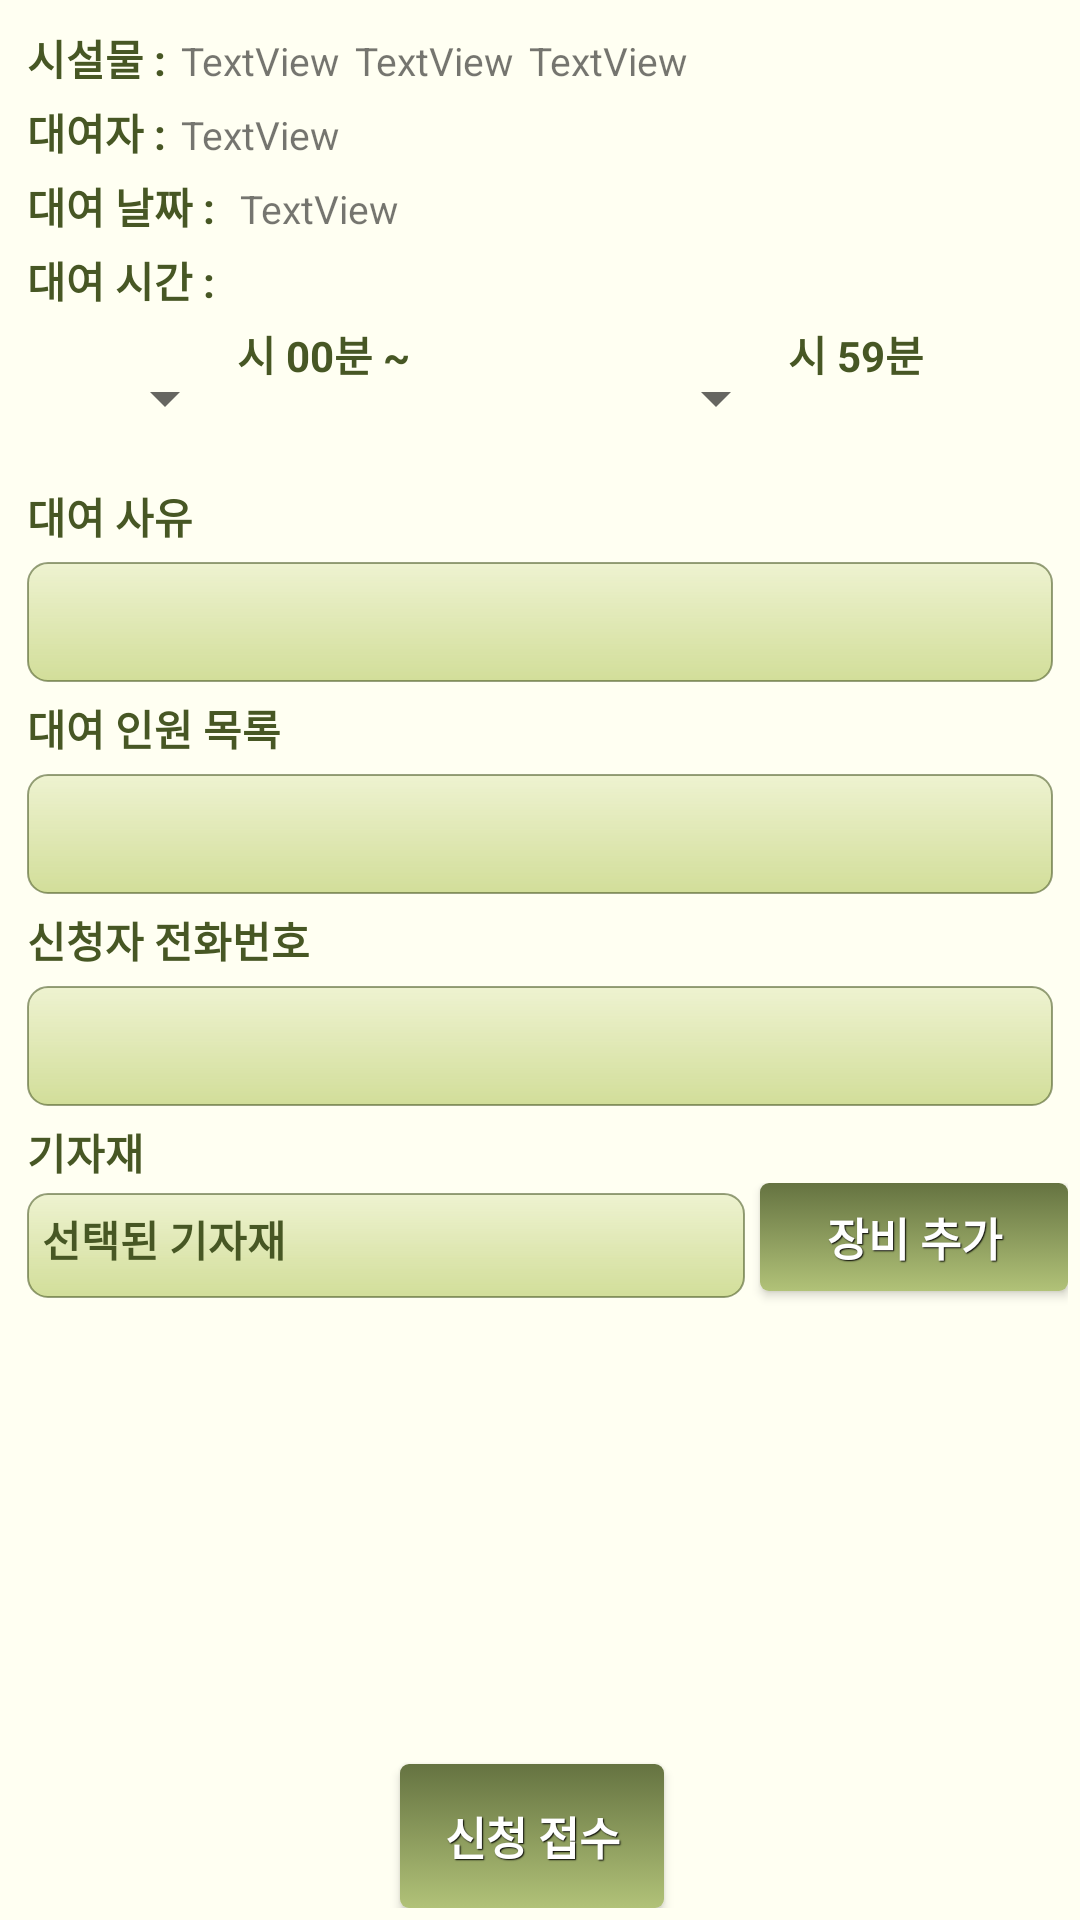

Here is an Android app screen rendered from its layout file. Give the layout XML and the strings, colors and styles it references.
<!-- AndroidManifest.xml: application theme AppTheme -->
<!-- res/layout/book_step3.xml -->
<LinearLayout xmlns:tools="http://schemas.android.com/tools"
    xmlns:android="http://schemas.android.com/apk/res/android"
    android:id="@+id/LinearLayout1"
    android:layout_width="match_parent"
    android:layout_height="match_parent"
    android:background="#fffff2"
    android:orientation="vertical"
    android:padding="4dp"
    tools:context="com.example.project.TestActivity" >

    <LinearLayout
        android:layout_width="match_parent"
        android:layout_height="wrap_content"
        android:layout_marginBottom="4dp"
        android:layout_marginTop="5dp" >

        <TextView
            android:id="@+id/textView3"
            android:layout_width="wrap_content"
            android:layout_height="wrap_content"
            android:layout_marginLeft="5dp"
            android:layout_marginRight="5dp"
            android:text="시설물 :"
            android:textColor="#475724"
            android:textSize="14sp"
            android:textStyle="bold" />

        <TextView
            android:id="@+id/bd_name"
            android:layout_width="wrap_content"
            android:layout_height="wrap_content"
            android:layout_marginRight="5dp"
            android:text="TextView"
            android:textSize="13sp" />

        <TextView
            android:id="@+id/fac_code"
            android:layout_width="wrap_content"
            android:layout_height="wrap_content"
            android:layout_marginRight="5dp"
            android:text="TextView"
            android:textSize="13sp" />

        <TextView
            android:id="@+id/fac_name"
            android:layout_width="wrap_content"
            android:layout_height="wrap_content"
            android:text="TextView"
            android:textSize="13sp" />

    </LinearLayout>

    <LinearLayout
        android:layout_width="match_parent"
        android:layout_height="wrap_content"
        android:layout_marginBottom="4dp" >

        <TextView
            android:id="@+id/textView10"
            android:layout_width="wrap_content"
            android:layout_height="wrap_content"
            android:layout_marginLeft="5dp"
            android:layout_marginRight="5dp"
            android:text="대여자 :"
            android:textColor="#475724"
            android:textSize="14sp"
            android:textStyle="bold" />

        <TextView
            android:id="@+id/mem_id"
            android:layout_width="wrap_content"
            android:layout_height="wrap_content"
            android:text="TextView"
            android:textSize="13sp" />

    </LinearLayout>

    <LinearLayout
        android:layout_width="match_parent"
        android:layout_height="wrap_content"
        android:layout_marginBottom="4dp" >

        <TextView
            android:id="@+id/textView8"
            android:layout_width="wrap_content"
            android:layout_height="wrap_content"
            android:layout_marginLeft="5dp"
            android:layout_marginRight="5dp"
            android:text="대여 날짜 : "
            android:textColor="#475724"
            android:textSize="14sp"
            android:textStyle="bold" />

        <TextView
            android:id="@+id/book_day"
            android:layout_width="wrap_content"
            android:layout_height="wrap_content"
            android:text="TextView"
            android:textSize="13sp" />

    </LinearLayout>

    <LinearLayout
        android:layout_width="match_parent"
        android:layout_height="wrap_content"
        android:layout_marginBottom="4dp" >

        <TextView
            android:id="@+id/TextView02"
            android:layout_width="46dp"
            android:layout_height="wrap_content"
            android:layout_marginLeft="5dp"
            android:layout_weight="0.39"
            android:text="대여 시간 :"
            android:textAppearance="?android:attr/textAppearanceMedium"
            android:textColor="#475724"
            android:textSize="14sp"
            android:textStyle="bold" />

    </LinearLayout>

    <LinearLayout
        android:layout_width="match_parent"
        android:layout_height="wrap_content"
        android:layout_marginBottom="4dp" >

        <Spinner
            android:id="@+id/spinner1"
            android:layout_width="75dp"
            android:layout_height="50dp" />

        <TextView
            android:id="@+id/textView2"
            android:layout_width="wrap_content"
            android:layout_height="wrap_content"
            android:layout_weight="1"
            android:text="시 00분 ~ "
            android:textColor="#475724"
            android:textSize="14sp"
            android:textStyle="bold" />

        <Spinner
            android:id="@+id/spinner2"
            android:layout_width="75dp"
            android:layout_height="50dp" />

        <TextView
            android:id="@+id/textView4"
            android:layout_width="wrap_content"
            android:layout_height="wrap_content"
            android:layout_weight="1"
            android:text="시 59분"
            android:textColor="#475724"
            android:textSize="14sp"
            android:textStyle="bold" />

    </LinearLayout>

    <TextView
        android:id="@+id/textView1"
        android:layout_width="wrap_content"
        android:layout_height="wrap_content"
        android:layout_marginLeft="5dp"
        android:text="대여 사유"
        android:textAppearance="?android:attr/textAppearanceMedium"
        android:textColor="#475724"
        android:textSize="14sp"
        android:textStyle="bold" />

    <EditText
        android:id="@+id/book_reason"
        android:layout_width="match_parent"
        android:layout_height="40dp"
        android:layout_margin="5dp"
        android:background="@drawable/shape6"
        android:ems="10"
        android:inputType="textMultiLine"
        android:textSize="13sp" >

    </EditText>

    <TextView
        android:id="@+id/TextView04"
        android:layout_width="wrap_content"
        android:layout_height="wrap_content"
        android:layout_marginLeft="5dp"
        android:text="@string/list"
        android:textAppearance="?android:attr/textAppearanceMedium"
        android:textColor="#475724"
        android:textSize="14sp"
        android:textStyle="bold" />

    <EditText
        android:id="@+id/book_mem"
        android:layout_width="match_parent"
        android:layout_height="40dp"
        android:layout_margin="5dp"
        android:background="@drawable/shape6"
        android:ems="10"
        android:inputType="textMultiLine"
        android:textSize="13sp" />

    <TextView
        android:id="@+id/TextView03"
        android:layout_width="wrap_content"
        android:layout_height="wrap_content"
        android:layout_marginLeft="5dp"
        android:text="@string/phone"
        android:textAppearance="?android:attr/textAppearanceMedium"
        android:textColor="#475724"
        android:textSize="14sp"
        android:textStyle="bold" />

    <LinearLayout
        android:layout_width="match_parent"
        android:layout_height="wrap_content" >

        <EditText
            android:id="@+id/book_phone"
            android:layout_width="match_parent"
            android:layout_height="40dp"
            android:layout_margin="5dp"
            android:background="@drawable/shape6"
            android:ems="10"
            android:inputType="phone"
            android:textSize="13sp" />

    </LinearLayout>
    
       <TextView
           android:id="@+id/TextView05"
           android:layout_width="wrap_content"
           android:layout_height="wrap_content"
           android:layout_marginLeft="5dp"
           android:text="기자재"
           android:textAppearance="?android:attr/textAppearanceMedium"
           android:textColor="#475724"
           android:textSize="14sp"
           android:textStyle="bold" />

    <LinearLayout
        android:layout_width="match_parent"
        android:layout_height="50dp" >

        <TextView
            android:id="@+id/equip_tv"
            android:layout_width="0dp"
            android:layout_height="35dp"
            android:layout_marginLeft="5dp"
            android:layout_weight="7"
            android:background="@drawable/shape6"
            android:padding="5dp"
            android:text="선택된 기자재"
            android:textAppearance="?android:attr/textAppearanceMedium"
            android:textColor="#475724"
            android:textSize="14sp"
            android:textStyle="bold" />

        <Button
            android:id="@+id/equiv_btn"
            style="@style/btnStyledark_khaki"
            android:layout_width="0dp"
            android:layout_height="wrap_content"
            android:layout_marginLeft="5dp"
            android:layout_weight="3"
            android:gravity="center"
            android:minHeight="15dp"
            android:padding="7dp"
            android:text="장비 추가"
            android:textColor="#ffffff" />

    </LinearLayout>

    <LinearLayout
        android:layout_width="match_parent"
        android:layout_height="0dp"
        android:layout_weight="1"
        android:gravity="bottom|center_horizontal" >

        <Button
            android:id="@+id/submit_btn"
            style="@style/btnStyledark_khaki"
            android:layout_width="wrap_content"
            android:layout_height="wrap_content"
            android:layout_marginRight="5dp"
            android:text="@string/application"
            android:textColor="#ffffff" />

    </LinearLayout>

</LinearLayout>
<!-- resources referenced by this layout -->
<resources>
  <!-- drawable shape6 (drawable-nodpi) -->
  <?xml version="1.0" encoding="utf-8"?>
  <shape xmlns:android="http://schemas.android.com/apk/res/android" >
     
  
   <corners
          android:radius="20px" />
      
      <stroke
          android:width="2px"
          android:color="#90475724" />
      
      <gradient
          android:type="linear" 
          android:startColor="#d2de99"
          android:endColor="#60d2de99" 
          android:angle="90"/>
      
      
  </shape>
  <string name="application">신청 접수</string>
  <string name="list">"대여 인원 목록 "</string>
  <string name="phone">신청자 전화번호</string>
  <style name="btnStyledark_khaki" parent="@android:style/Widget.Button">
         <item name="android:textSize">15sp</item>
         <item name="android:textStyle">bold</item>
         <item name="android:textColor">#626954</item>
         <item name="android:gravity">center</item>
         <item name="android:shadowColor">#000000</item>
         <item name="android:shadowDx">1</item>
         <item name="android:shadowDy">1</item>
         <item name="android:shadowRadius">0.6</item>
         <item name="android:background">@drawable/custom_btn_dark_khaki</item>
         <item name="android:padding">10dip</item>
     </style>
  <style name="AppTheme" parent="AppBaseTheme">
        
          
      </style>
  <!-- drawable custom_btn_dark_khaki (drawable-nodpi) -->
  <?xml version="1.0" encoding="utf-8"?>
  <selector xmlns:android="http://schemas.android.com/apk/res/android" >
       <item android:state_pressed="true" >
           <shape android:shape="rectangle"  >
               <corners android:radius="3dip" />
               <stroke android:width="1dip" android:color="#868a57" />
               <gradient  android:angle="-90"  android:startColor="#99E000" android:endColor="#aeb25e"  />            
           </shape>
       </item>
      <item android:state_focused="true">
           <shape android:shape="rectangle"  >
               <corners android:radius="3dip" />
               <stroke android:width="1dip" android:color="#868a57" />
               <solid  android:color="#4ea0ab"/>       
           </shape>
       </item>  
      <item >
          <shape android:shape="rectangle"  >
               <corners android:radius="3dip" />
               <stroke android:width="0dip" android:color="#868a57" />
               <gradient  android:angle="-90"  android:startColor="#657341" android:endColor="#b1c278" />            
           </shape>
       </item>
  </selector>
  <style name="AppBaseTheme" parent="Theme.AppCompat.Light">
          
      </style>
</resources>
